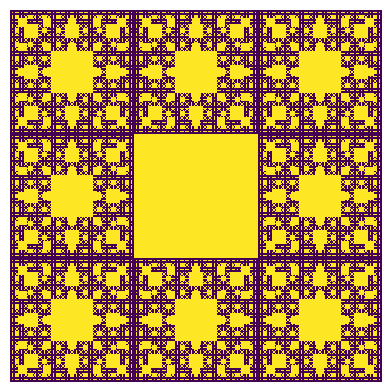

Recreate this plot in Python.
import numpy as np
import matplotlib.pyplot as plt


nbiter = 8  # number of iterations
size = 3**7  # size of the array


def sponge(n, m):
    """Plot the menger sponge (mxm matrix) with n iterations

    Args:
        n (int): number of iterations
        m (int): matrix size
    """
    M = np.zeros((m, m))

    def trouer(n, xa, ya, xb, yb):
        """Insert a hole between (xa, ya) and (xb, yb)
        Then iterate n-1 itself inside

        Args:
            n (int): number of iterations
            xa (float): x coordinate of A
            ya (float): y coordinate of A
            xb (float): x coordinate of B
            yb (float): y coordinate of B
        """
        if n > 0:
            stepx = (xb - xa) // 3
            stepy = (yb - ya) // 3
            for i in range(xa + stepx, xa + 2 * stepx):
                for j in range(ya + stepy, ya + 2 * stepy):
                    M[i][j] = 1
            trouer(n - 1, xa, ya, xa + stepx, ya + stepy)
            trouer(n - 1, xa + stepx, ya, xa + 2 * stepx, ya + stepy)
            trouer(n - 1, xa + 2 * stepx, ya, xb, ya + stepy)
            trouer(n - 1, xa, ya + stepy, xa + stepx, ya + 2 * stepy)
            trouer(n - 1, xa + 2 * stepx, ya + stepy, xb, ya + 2 * stepy)
            trouer(n - 1, xa, ya + 2 * stepy, xa + stepx, yb)
            trouer(n - 1, xa + stepx, ya + 2 * stepy, xa + 2 * stepx, yb)
            trouer(n - 1, xa + 2 * stepx, ya + 2 * stepy, xb, yb)
    trouer(n, 0, 0, m, m)
    plt.matshow(M)
    plt.axis('equal')
    plt.axis('off')
    plt.show()


sponge(nbiter, size)
